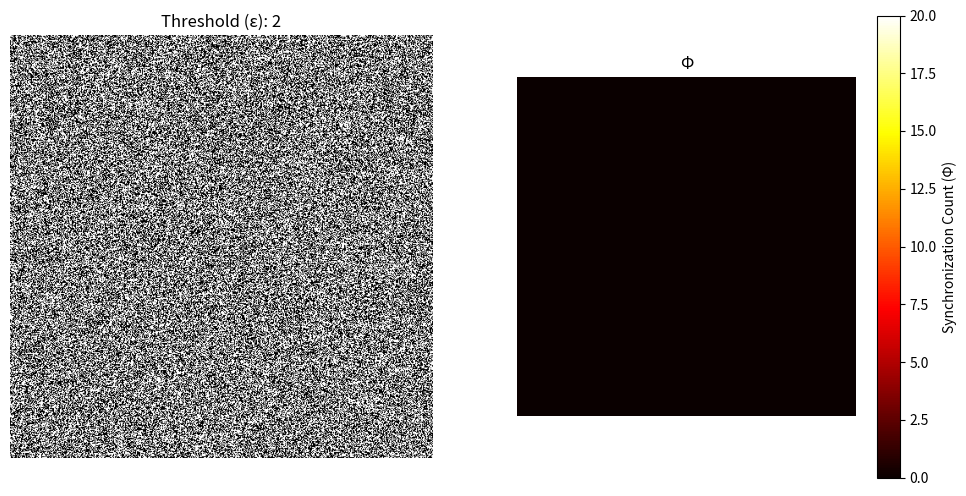

This figure's Python source: (Note: this script raises an exception after producing the figure.)
"""
Includes a neighborhood introduced by a gaussian,
instead of Moore neighborhood.
"""

import numpy as np
import matplotlib.pyplot as plt
from matplotlib.animation import FuncAnimation


"""
Defining gates, behaviour needs
to be changed
"""
def AND(inputs):
    return np.all(inputs == 1).astype(int)

def OR(inputs):
    return np.any(inputs == 1).astype(int)

def XOR(inputs):
    return (np.sum(inputs) % 2).astype(int)

#----------------------------


gates = [AND, OR, XOR] #more interesting behaviour without neg gates

#Compute entropy of the net
def H(S):
	# S: state matrix
    counts = np.unique(S, return_counts=True)[1]
    p = counts/(N**2)
    return -np.sum(p * np.log(p))

#----------------------------
"""
Params and conditions
"""
N = 500 #neuron count -> N² neurons generated
N_iter = 20 #number of iterations
S = np.random.choice((0,1), size = (N, N)) #init state
fix = True #to have ε fixed
ε_fixed = 2#if ε fixed 
k = 2.5 #If not fixed -> used denominator -> At max ε -> N_iter/k
Φ = np.zeros((N, N), dtype=int) #To keep track of synchronization at each neuron/ensemble


radius = 2.5 #radius for consideration

"""
compare condition between Φ and ε
If True -> Ensemble when Φ >= ε
If False -> Ensemble when Φ == ε
"""
geq_cond = False 
#----------------------------


# Dynamics for ε
def dynamics(*args, fixed = False):
    if fixed: #fixed assignment of ε
        return ε_fixed
    else:
        return int((N_iter * (1 - H(S)))/k)

ε = dynamics(fixed = fix) #init ε
        

"""
Init plot
"""
fig, (ax1, ax2) = plt.subplots(1, 2, figsize=(12, 6))
mat1 = ax1.imshow(S, cmap="gray", vmin=0, vmax=1)
mat2 = ax2.imshow(Φ, cmap="hot", vmin=0, vmax=N_iter)
ax1.set_title(f"Threshold (ε): {ε}")
ax1.axis("off")
ax2.set_title("Φ")
ax2.axis("off")
cbar2 = fig.colorbar(mat2, ax=ax2)
cbar2.set_label("Synchronization Count (Φ)")


#if to have individual gate assignment for each neuron
#only at start doesn't update over iterations
gate = np.random.choice(gates, (N, N))

def update(frame, *args):
    global S, Φ, ε, gate

    print(f"Iteration {frame + 1}/{N_iter}")

    # reallocate gate choice again (local-wise)
    # if synchronization count too high

    """
    if np.mean(Φ) >= ε:
        gate = np.random.choice(gates, (N, N))
    """

    #------
    #choose a gate randomly for each iteration (globally)
    #gate = np.random.choice(gates) 
    #------
    x, y = np.indices(S.shape)
    new_state = np.zeros(S.shape)
    d_mask = np.sqrt((x - N//2)**2 + (y - N//2)**2) <= radius #distance mask 

    """ vectorized code (gets process killed) -> Creating array with N⁴ elements!
    # Can't precompute the masks' shifting
    #array that contains each mask (neighborhood; True or False) for each point
    d_mask_shift = np.array([np.roll(np.roll(d_mask, i - N//2, axis=0), j - N//2, axis=1)
        for i in range(N) for j in range(N)]).reshape(N, N, N, N)

    new_state = np.array([[gate[i, j](S[d_mask_shift[i, j]]) for j in range(N)] for i in range(N)])
    """

    #state update (non-vectorized)
    for i in range(N):
        for j in range(N):
            mask = np.roll(np.roll(d_mask, i - N//2, axis=0), j - N//2, axis=1)
            new_state[i, j] = gate[i, j](S[mask])

    sync = (new_state == S)
    
    Φ = np.where(sync, Φ + 1, 0)

    mask_ensemble = Φ >= ε if geq_cond else Φ == ε
    ε = dynamics(fixed = fix)
    S = new_state #update state
    # update given any ensemble formation
    if np.any(mask_ensemble):
        ensemble_idxs = np.argwhere(mask_ensemble)
        for i, j in ensemble_idxs:
        	#update neighbors given central neuron forming ensemble
            S[np.roll(np.roll(d_mask, i - N//2, axis = 0), j - N//2, axis = 1)] = S[i, j]

    mat1.set_array(S)
    mat2.set_array(Φ)

    ax1.set_title(f"Threshold (ε): {ε}; Fixed (k: {k if not fix else None}): {fix}; Φ $\geq$ ε: {geq_cond}, R: {radius}")
    return mat1, mat2

ani = FuncAnimation(fig, update, frames=N_iter, interval=1000)
ani.save("autopoietic_net.gif", writer="pillow", fps=10)
print("Finished!")
#plt.show()
